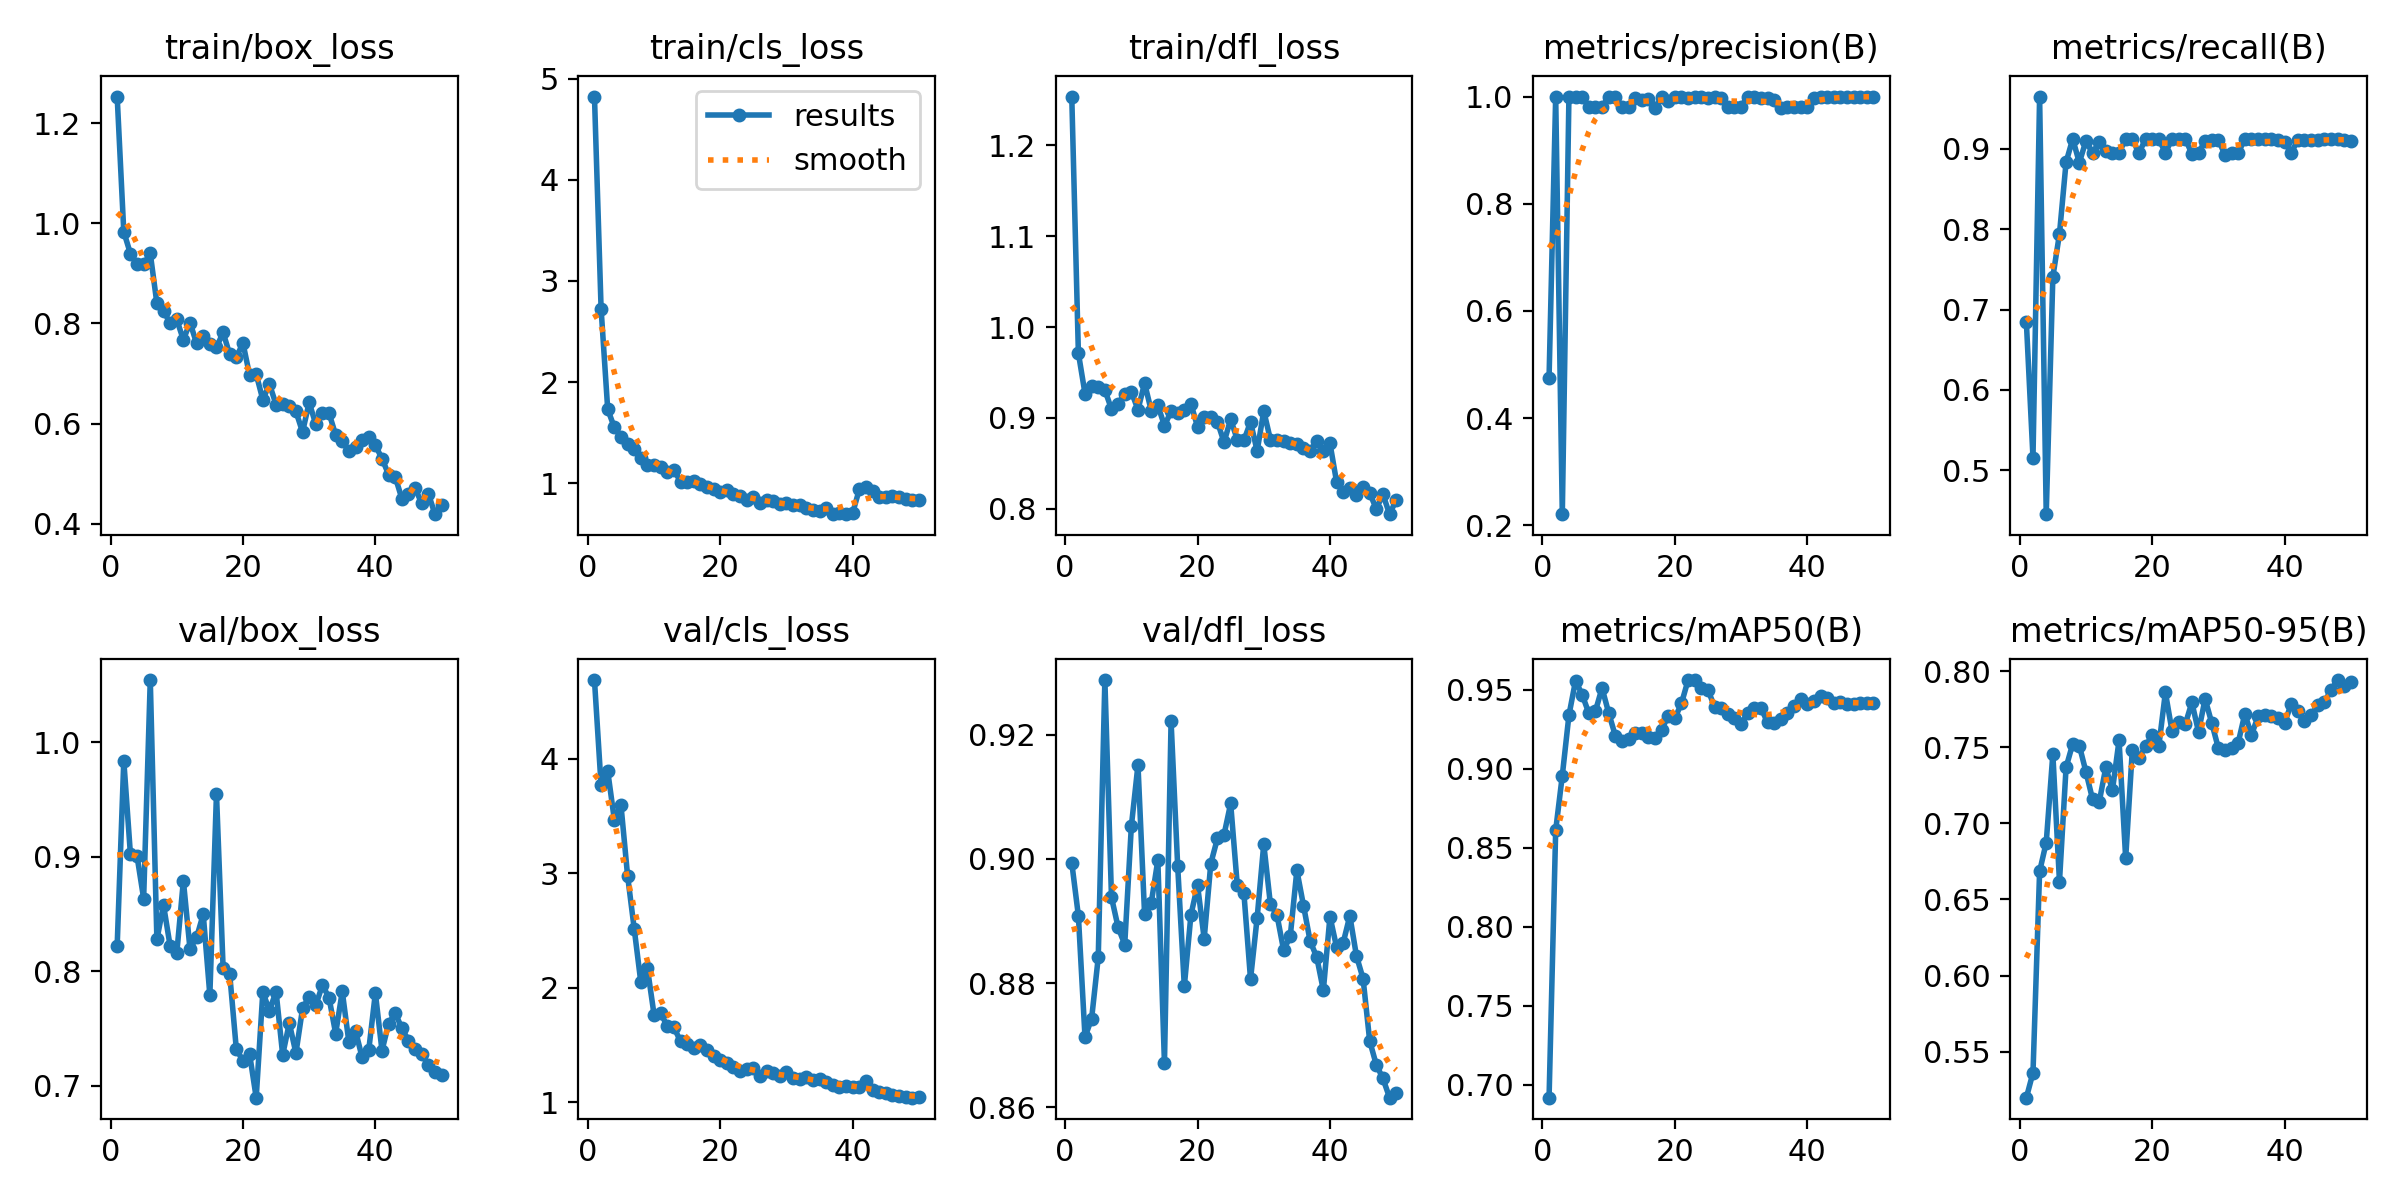

Data behind this chart, as committed beside it:
epoch, train/box_loss, train/cls_loss, train/dfl_loss, metrics/precision(B), metrics/recall(B), metrics/mAP50(B), metrics/mAP50-95(B), val/box_loss, val/cls_loss, val/dfl_loss, lr/pg0, lr/pg1, lr/pg2
1, 1.253, 4.822, 1.254, 0.4756, 0.6842, 0.6919, 0.5198, 0.8219, 4.685, 0.8994, 7e-05, 7e-05, 7e-05
2, 0.9832, 2.726, 0.9714, 1, 0.5158, 0.861, 0.5362, 0.9839, 3.766, 0.8909, 0.0001421, 0.0001421, 0.0001421
3, 0.9395, 1.731, 0.9268, 0.2209, 0.9649, 0.8956, 0.6684, 0.9022, 3.892, 0.8713, 0.0002113, 0.0002113, 0.0002113
4, 0.9194, 1.552, 0.9357, 1, 0.4454, 0.9337, 0.6874, 0.9004, 3.467, 0.8743, 0.0002775, 0.0002775, 0.0002775
5, 0.918, 1.457, 0.9345, 1, 0.7406, 0.9556, 0.7455, 0.8634, 3.595, 0.8842, 0.0003407, 0.0003407, 0.0003407
6, 0.9399, 1.39, 0.9308, 1, 0.794, 0.9467, 0.6618, 1.054, 2.978, 0.9288, 0.0004009, 0.0004009, 0.0004009
7, 0.8402, 1.343, 0.9097, 0.9805, 0.8833, 0.9351, 0.7368, 0.8276, 2.515, 0.8938, 0.0004406, 0.0004406, 0.0004406
8, 0.8253, 1.254, 0.9156, 0.9811, 0.9122, 0.9363, 0.7522, 0.8578, 2.047, 0.889, 0.0004307, 0.0004307, 0.0004307
9, 0.8005, 1.182, 0.9267, 0.9805, 0.8828, 0.951, 0.7511, 0.8219, 2.168, 0.8862, 0.0004208, 0.0004208, 0.0004208
10, 0.808, 1.183, 0.9289, 1, 0.9098, 0.9353, 0.7339, 0.8154, 1.764, 0.9053, 0.0004109, 0.0004109, 0.0004109
11, 0.7673, 1.16, 0.9091, 1, 0.8942, 0.9209, 0.7158, 0.879, 1.776, 0.9151, 0.000401, 0.000401, 0.000401
12, 0.8019, 1.111, 0.9383, 0.981, 0.9084, 0.9176, 0.714, 0.8193, 1.663, 0.8911, 0.0003911, 0.0003911, 0.0003911
13, 0.7603, 1.133, 0.9082, 0.9808, 0.8966, 0.919, 0.7368, 0.8294, 1.652, 0.8929, 0.0003812, 0.0003812, 0.0003812
14, 0.7753, 1.016, 0.914, 0.9966, 0.8947, 0.9227, 0.7218, 0.8497, 1.531, 0.8998, 0.0003713, 0.0003713, 0.0003713
15, 0.7591, 1.011, 0.8916, 0.9943, 0.8947, 0.9224, 0.7545, 0.7791, 1.505, 0.8671, 0.0003614, 0.0003614, 0.0003614
16, 0.7522, 1.026, 0.9072, 0.9955, 0.9123, 0.9197, 0.677, 0.9549, 1.47, 0.9222, 0.0003515, 0.0003515, 0.0003515
17, 0.7821, 0.9882, 0.9053, 0.978, 0.9123, 0.9194, 0.748, 0.8032, 1.499, 0.8988, 0.0003416, 0.0003416, 0.0003416
18, 0.7384, 0.9587, 0.9083, 1, 0.8942, 0.9245, 0.7429, 0.7974, 1.454, 0.8795, 0.0003317, 0.0003317, 0.0003317
19, 0.7326, 0.9424, 0.9155, 0.9911, 0.9123, 0.9333, 0.7506, 0.7318, 1.399, 0.891, 0.0003218, 0.0003218, 0.0003218
20, 0.761, 0.9144, 0.8903, 0.9996, 0.9123, 0.9318, 0.758, 0.7219, 1.371, 0.8958, 0.0003119, 0.0003119, 0.0003119
21, 0.6968, 0.9296, 0.9008, 0.9988, 0.9123, 0.9412, 0.7506, 0.7277, 1.34, 0.8872, 0.000302, 0.000302, 0.000302
22, 0.6988, 0.8958, 0.901, 0.9964, 0.8947, 0.956, 0.7861, 0.6896, 1.308, 0.8993, 0.0002921, 0.0002921, 0.0002921
23, 0.6478, 0.8743, 0.8958, 0.999, 0.9123, 0.956, 0.7606, 0.7817, 1.267, 0.9033, 0.0002822, 0.0002822, 0.0002822
24, 0.6789, 0.8328, 0.8733, 0.9983, 0.9123, 0.951, 0.7665, 0.7656, 1.293, 0.9039, 0.0002723, 0.0002723, 0.0002723
25, 0.6382, 0.862, 0.8985, 0.9972, 0.9123, 0.9495, 0.7651, 0.7821, 1.294, 0.9089, 0.0002624, 0.0002624, 0.0002624
26, 0.639, 0.8018, 0.8761, 1, 0.8938, 0.9393, 0.7795, 0.727, 1.232, 0.8958, 0.0002525, 0.0002525, 0.0002525
27, 0.6359, 0.8335, 0.8752, 0.9979, 0.8947, 0.9383, 0.7602, 0.7547, 1.269, 0.8945, 0.0002426, 0.0002426, 0.0002426
28, 0.6244, 0.829, 0.8957, 0.9811, 0.9097, 0.9346, 0.7818, 0.7285, 1.251, 0.8807, 0.0002327, 0.0002327, 0.0002327
29, 0.5833, 0.7912, 0.8637, 0.9811, 0.9111, 0.9317, 0.766, 0.7674, 1.224, 0.8905, 0.0002228, 0.0002228, 0.0002228
30, 0.6424, 0.8047, 0.9077, 0.9811, 0.9112, 0.9285, 0.7494, 0.7776, 1.263, 0.9024, 0.0002129, 0.0002129, 0.0002129
31, 0.5987, 0.7857, 0.8763, 1, 0.8922, 0.9351, 0.7482, 0.7702, 1.212, 0.8927, 0.000203, 0.000203, 0.000203
32, 0.621, 0.7865, 0.8754, 0.9988, 0.8947, 0.9381, 0.7496, 0.7878, 1.201, 0.891, 0.0001931, 0.0001931, 0.0001931
33, 0.6209, 0.7516, 0.8743, 0.9977, 0.8947, 0.9384, 0.7531, 0.7769, 1.217, 0.8853, 0.0001832, 0.0001832, 0.0001832
34, 0.5776, 0.7308, 0.8727, 0.9965, 0.9123, 0.9292, 0.772, 0.7456, 1.195, 0.8875, 0.0001733, 0.0001733, 0.0001733
35, 0.5644, 0.7266, 0.8719, 0.9941, 0.9123, 0.9286, 0.7581, 0.7823, 1.201, 0.8982, 0.0001634, 0.0001634, 0.0001634
36, 0.545, 0.7543, 0.8667, 0.9788, 0.9123, 0.9312, 0.7704, 0.738, 1.177, 0.8925, 0.0001535, 0.0001535, 0.0001535
37, 0.5538, 0.6942, 0.8639, 0.9796, 0.9123, 0.9351, 0.771, 0.7479, 1.146, 0.8868, 0.0001436, 0.0001436, 0.0001436
38, 0.5667, 0.7067, 0.8745, 0.9811, 0.9122, 0.9394, 0.7706, 0.7247, 1.135, 0.8842, 0.0001337, 0.0001337, 0.0001337
39, 0.5726, 0.7006, 0.8636, 0.9811, 0.9112, 0.9438, 0.7691, 0.7312, 1.139, 0.8789, 0.0001238, 0.0001238, 0.0001238
40, 0.5566, 0.7064, 0.872, 0.981, 0.9085, 0.9409, 0.7659, 0.7809, 1.134, 0.8907, 0.0001139, 0.0001139, 0.0001139
41, 0.5303, 0.9385, 0.8296, 0.9969, 0.8947, 0.9425, 0.7785, 0.7306, 1.129, 0.8858, 0.000104, 0.000104, 0.000104
42, 0.4982, 0.9666, 0.8188, 1, 0.9109, 0.9457, 0.7737, 0.7543, 1.188, 0.8865, 9.41e-05, 9.41e-05, 9.41e-05
43, 0.4938, 0.919, 0.8227, 1, 0.9114, 0.9445, 0.7674, 0.7635, 1.11, 0.8909, 8.42e-05, 8.42e-05, 8.42e-05
44, 0.4502, 0.8617, 0.8157, 1, 0.9113, 0.9414, 0.7709, 0.7501, 1.088, 0.8844, 7.43e-05, 7.43e-05, 7.43e-05
45, 0.4597, 0.8669, 0.8241, 1, 0.911, 0.942, 0.7775, 0.7395, 1.078, 0.8807, 6.44e-05, 6.44e-05, 6.44e-05
46, 0.4712, 0.8718, 0.8174, 0.9986, 0.9123, 0.9409, 0.7795, 0.732, 1.063, 0.8707, 5.45e-05, 5.45e-05, 5.45e-05
47, 0.4407, 0.8626, 0.7999, 0.9983, 0.9123, 0.941, 0.7875, 0.7275, 1.057, 0.8669, 4.46e-05, 4.46e-05, 4.46e-05
48, 0.4603, 0.8428, 0.8159, 0.9998, 0.9123, 0.9412, 0.7942, 0.7178, 1.044, 0.8647, 3.47e-05, 3.47e-05, 3.47e-05
49, 0.4192, 0.8332, 0.7941, 1, 0.911, 0.9416, 0.79, 0.7115, 1.039, 0.8616, 2.48e-05, 2.48e-05, 2.48e-05
50, 0.4376, 0.8313, 0.8097, 1, 0.9099, 0.9413, 0.7928, 0.7096, 1.042, 0.8624, 1.49e-05, 1.49e-05, 1.49e-05
